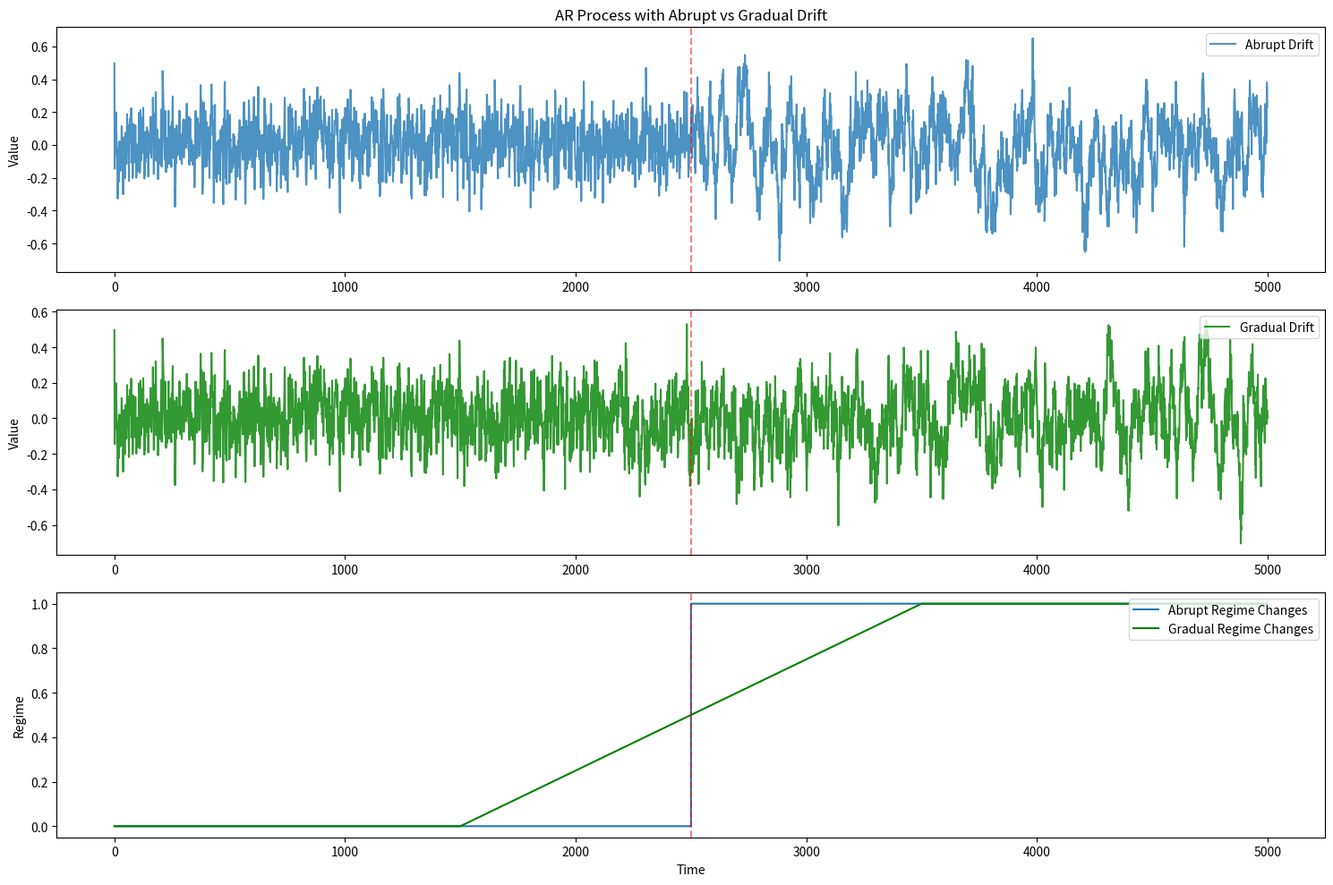

Reproduce this figure in Python.
import numpy as np
import pandas as pd
import matplotlib.pyplot as plt

def generate_ar_with_abrupt_drift(n_samples=5000, ar_order=2, drift_points=None,
                                  parameter_sets=None, noise_level=0.1, random_state=42):
    """
    Generate AR process with abrupt concept drift.

    Parameters:
    -----------
    n_samples : int
        Total length of the time series
    ar_order : int
        Order of the AR process
    drift_points : list
        Points where drift occurs
    parameter_sets : list of lists
        List of AR parameter sets for each regime
    noise_level : float
        Standard deviation of noise
    random_state : int
        Random seed

    Returns:
    --------
    ts : numpy.ndarray
        Generated time series
    regime_labels : numpy.ndarray
        Labels indicating which regime generated each point
    """
    np.random.seed(random_state)

    # Default drift points if none provided
    if drift_points is None:
        drift_points = [n_samples // 3, 2 * n_samples // 3]

    # Default parameter sets if none provided
    if parameter_sets is None:
        parameter_sets = [
            [0.6, -0.2],  # First regime
            [0.9, -0.5],  # Second regime
            [0.3, 0.4]  # Third regime
        ]

    # Initialize time series and regime labels
    ts = np.zeros(n_samples)
    regime_labels = np.zeros(n_samples, dtype=int)

    # Initial values
    for i in range(ar_order):
        ts[i] = np.random.normal(0, 1)

    # Add drift points to regime boundaries
    regime_boundaries = [0] + drift_points + [n_samples]

    # Generate time series with abrupt drift
    for r in range(len(regime_boundaries) - 1):
        start_idx = regime_boundaries[r]
        end_idx = regime_boundaries[r + 1]

        # Current parameters
        params = parameter_sets[r]

        # Generate values for current regime
        for t in range(max(start_idx, ar_order), end_idx):
            # Calculate AR component
            ar_component = sum(params[i] * ts[t - i - 1] for i in range(min(ar_order, len(params))))

            # Add noise
            noise = np.random.normal(0, noise_level)

            # Set value
            ts[t] = ar_component + noise

            # Set regime label
            regime_labels[t] = r

    return ts, regime_labels

def generate_ar_with_gradual_drift(n_samples=5000, ar_order=2, drift_points=None,
                                   drift_widths=None, parameter_sets=None,
                                   noise_level=0.1, random_state=42):
    """
    Generate AR process with gradual concept drift.

    Parameters:
    -----------
    n_samples : int
        Total length of the time series
    ar_order : int
        Order of the AR process
    drift_points : list
        Center points where drift occurs
    drift_widths : list
        Width of each drift transition period
    parameter_sets : list of lists
        List of AR parameter sets for each regime
    noise_level : float
        Standard deviation of noise
    random_state : int
        Random seed

    Returns:
    --------
    ts : numpy.ndarray
        Generated time series
    regime_labels : numpy.ndarray
        Labels indicating which regime generated each point (fractional during transitions)
    """
    np.random.seed(random_state)

    # Default drift points if none provided
    if drift_points is None:
        drift_points = [n_samples // 3, 2 * n_samples // 3]

    # Default drift widths if none provided
    if drift_widths is None:
        drift_widths = [500, 500]  # Width of transition periods

    # Default parameter sets if none provided
    if parameter_sets is None:
        parameter_sets = [
            [0.6, -0.2],  # First regime
            [0.9, -0.5],  # Second regime
            [0.3, 0.4]  # Third regime
        ]

    # Initialize time series and regime labels
    ts = np.zeros(n_samples)
    regime_labels = np.zeros(n_samples)

    # Initial values
    for i in range(ar_order):
        ts[i] = np.random.normal(0, 1)

    # Calculate stable regime periods and transition periods
    transitions = []
    stable_periods = []

    current_pos = 0
    for i, dp in enumerate(drift_points):
        width = drift_widths[i]

        # Start of transition
        transition_start = max(dp - width // 2, current_pos)

        # Add stable period before transition
        if transition_start > current_pos:
            stable_periods.append((current_pos, transition_start, i))

        # Add transition period
        transition_end = min(dp + width // 2, n_samples)
        transitions.append((transition_start, transition_end, i, i + 1))

        current_pos = transition_end

    # Add final stable period
    if current_pos < n_samples:
        stable_periods.append((current_pos, n_samples, len(parameter_sets) - 1))

    # Generate stable periods
    for start, end, regime in stable_periods:
        params = parameter_sets[regime]

        for t in range(max(start, ar_order), end):
            # Calculate AR component
            ar_component = sum(params[i] * ts[t - i - 1] for i in range(min(ar_order, len(params))))

            # Add noise
            noise = np.random.normal(0, noise_level)

            # Set value and label
            ts[t] = ar_component + noise
            regime_labels[t] = regime

    # Generate transition periods
    for start, end, regime1, regime2 in transitions:
        params1 = parameter_sets[regime1]
        params2 = parameter_sets[regime2]

        for t in range(max(start, ar_order), end):
            # Calculate transition progress (0 to 1)
            progress = (t - start) / (end - start)

            # Interpolate parameters
            current_params = []
            for i in range(max(len(params1), len(params2))):
                p1 = params1[i] if i < len(params1) else 0
                p2 = params2[i] if i < len(params2) else 0
                current_params.append(p1 * (1 - progress) + p2 * progress)

            # Calculate AR component
            ar_component = sum(current_params[i] * ts[t - i - 1] for i in range(min(ar_order, len(current_params))))

            # Add noise
            noise = np.random.normal(0, noise_level)

            # Set value and label
            ts[t] = ar_component + noise
            regime_labels[t] = regime1 * (1 - progress) + regime2 * progress

    return ts, regime_labels


# Generate both types of drift
n_samples = 5000
drift_points = [2500]
parameter_sets = [
    [0.8, -0.2],  # First regime
    # [0.2, 0.6],  # Second regime
    [0.6, 0.3]  # Third regime
]

# Generate with abrupt drift
ts_abrupt, regimes_abrupt = generate_ar_with_abrupt_drift(
    n_samples=n_samples,
    drift_points=drift_points,
    parameter_sets=parameter_sets,
    noise_level=0.1
)

# Generate with gradual drift
ts_gradual, regimes_gradual = generate_ar_with_gradual_drift(
    n_samples=n_samples,
    drift_points=drift_points,
    drift_widths=[2000],  # Wide transition periods
    parameter_sets=parameter_sets,
    noise_level=0.1
)

# Create a unified dataset
data = pd.DataFrame({
    'time': np.arange(n_samples),
    'abrupt_drift': ts_abrupt,
    'gradual_drift': ts_gradual,
    'abrupt_regime': regimes_abrupt,
    'gradual_regime': regimes_gradual
})

# Save to CSV
data.to_csv('ar_drift_comparison.csv', index=False)

# Create visualization
plt.figure(figsize=(15, 10))

# Plot the time series
plt.subplot(3, 1, 1)
plt.plot(ts_abrupt, label='Abrupt Drift', alpha=0.8)
plt.title('AR Process with Abrupt vs Gradual Drift')
plt.ylabel('Value')
plt.legend(loc='upper right')

plt.subplot(3, 1, 2)
plt.plot(ts_gradual, label='Gradual Drift', color='green', alpha=0.8)
plt.ylabel('Value')
plt.legend(loc='upper right')

# Plot the regime labels
plt.subplot(3, 1, 3)
plt.plot(regimes_abrupt, label='Abrupt Regime Changes', drawstyle='steps-post')
plt.plot(regimes_gradual, label='Gradual Regime Changes', color='green')
plt.xlabel('Time')
plt.ylabel('Regime')
plt.legend(loc='upper right')

# Mark drift points
for dp in drift_points:
    for i in range(3):
        plt.subplot(3, 1, i + 1)
        if i < 2:
            plt.axvline(x=dp, color='red', linestyle='--', alpha=0.5)
        else:
            plt.axvline(x=dp, color='red', linestyle='--', alpha=0.5)
            if i == 0:
                plt.text(dp, max(ts_abrupt), f'Drift at {dp}', rotation=90, verticalalignment='top')

plt.tight_layout()
plt.savefig('ar_drift_comparison.png', dpi=300)
plt.show()


# Calculate and print statistics to highlight differences
def calculate_drift_statistics(ts, drift_point, window=50):
    before = ts[drift_point - window:drift_point]
    after = ts[drift_point:drift_point + window]

    mean_change = np.mean(after) - np.mean(before)
    var_change = np.var(after) - np.var(before)

    # Calculate rate of change around drift point
    window_small = 20
    pre_drift = ts[drift_point - window_small:drift_point]
    post_drift = ts[drift_point:drift_point + window_small]

    # Simple slope estimate
    pre_slope = np.polyfit(range(window_small), pre_drift, 1)[0]
    post_slope = np.polyfit(range(window_small), post_drift, 1)[0]

    return {
        'mean_change': mean_change,
        'var_change': var_change,
        'pre_drift_slope': pre_slope,
        'post_drift_slope': post_slope,
        'slope_change': post_slope - pre_slope
    }


# Calculate statistics for both types at first drift point
abrupt_stats = calculate_drift_statistics(ts_abrupt, drift_points[0])
gradual_stats = calculate_drift_statistics(ts_gradual, drift_points[0])

print("Statistics at first drift point:")
print(f"Abrupt drift: {abrupt_stats}")
print(f"Gradual drift: {gradual_stats}")
